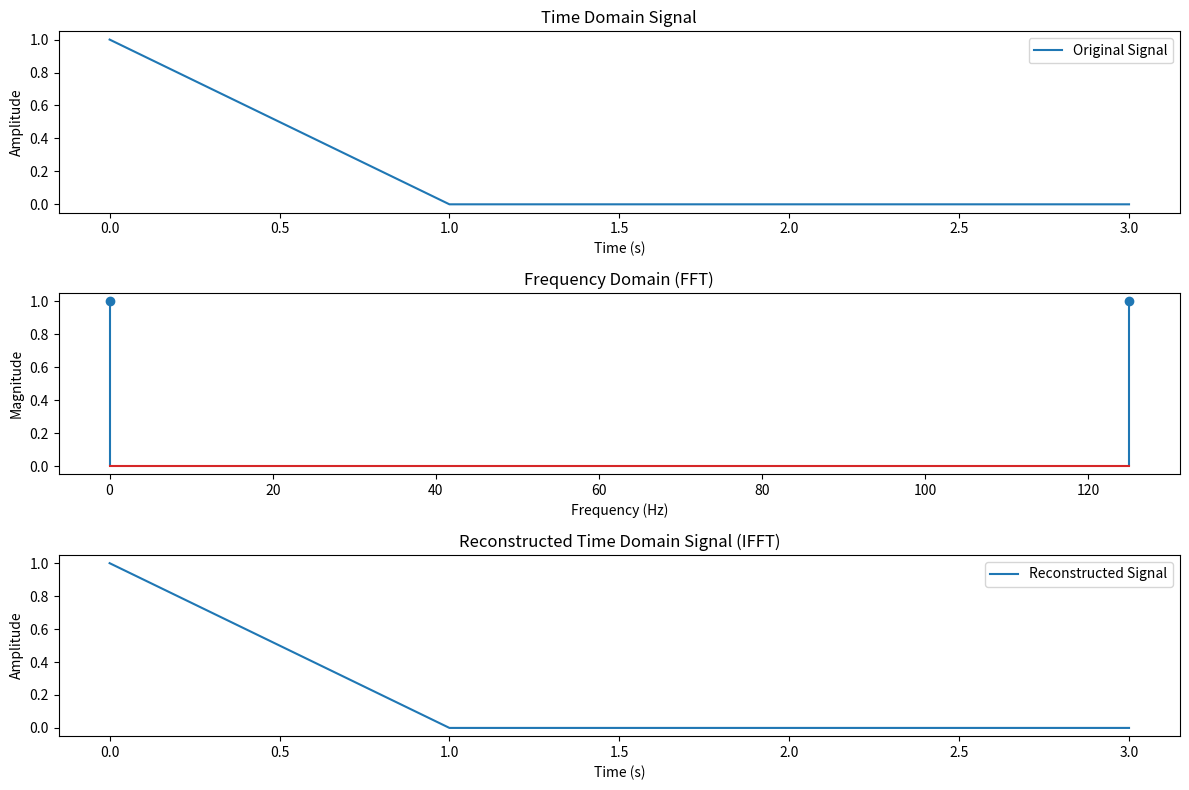

Write Python code to recreate this figure.
import numpy as np
import matplotlib.pyplot as plt
from scipy.cluster.hierarchy import single

# 1. 创建一个时域信号
fs = 500  # 采样频率（Hz）
# t = np.arange(0, 1, 1/fs)  # 时间向量（1秒信号）

# f1, f2 = 50, 120  # 两个信号的频率
# signal = np.sin(2 * np.pi * f1 * t) + 0.5 * np.sin(2 * np.pi * f2 * t)  # 复合信号

signal= [1,0,0,0]
t = np.linspace(0, len(signal) - 1, len(signal))
# 2. FFT：时域 -> 频域
fft_result = np.fft.fft(signal)
freqs = np.fft.fftfreq(len(fft_result), 1/fs)  # 频率轴
magnitude = np.abs(fft_result)  # 频谱幅值

# 3. IFFT：频域 -> 时域
ifft_result = np.fft.ifft(fft_result)
ifft_real = np.real(ifft_result)  # 取实部

# 4. 可视化
plt.figure(figsize=(12, 8))

# 原始时域信号
plt.subplot(3, 1, 1)
plt.plot(t, signal, label="Original Signal")
plt.title("Time Domain Signal")
plt.xlabel("Time (s)")
plt.ylabel("Amplitude")
plt.legend()

# FFT 结果（频谱）
plt.subplot(3, 1, 2)
plt.stem(freqs[:len(freqs)//2], magnitude[:len(freqs)//2])

plt.title("Frequency Domain (FFT)")
plt.xlabel("Frequency (Hz)")
plt.ylabel("Magnitude")

# IFFT 恢复的信号
plt.subplot(3, 1, 3)
plt.plot(t, ifft_real, label="Reconstructed Signal")
plt.title("Reconstructed Time Domain Signal (IFFT)")
plt.xlabel("Time (s)")
plt.ylabel("Amplitude")
plt.legend()

plt.tight_layout()
plt.show()
